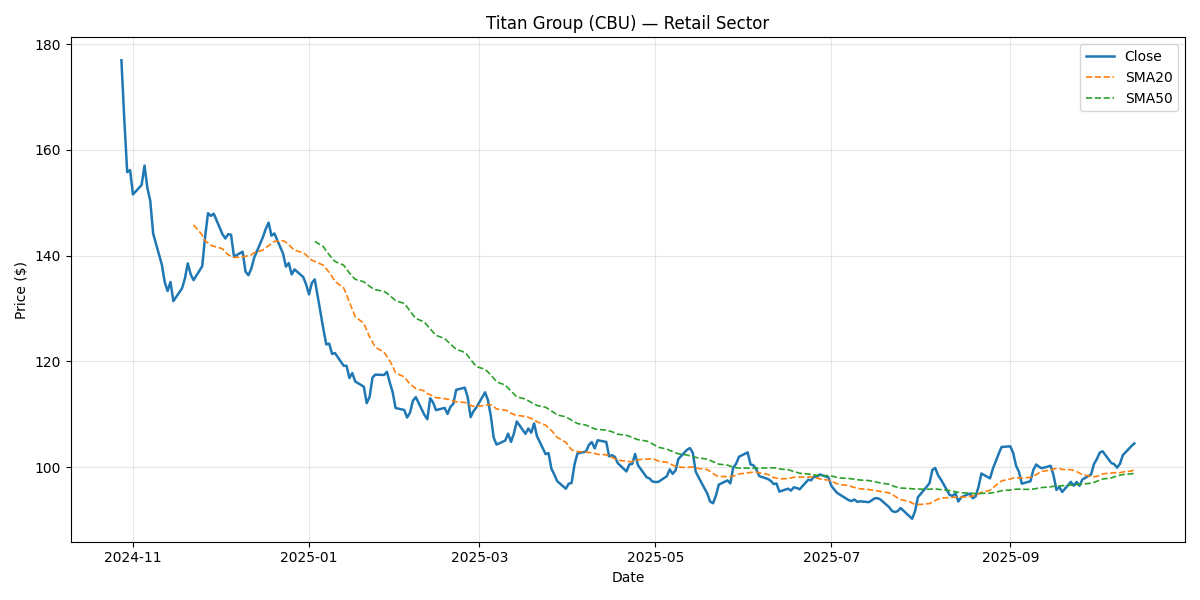

Values plotted in this chart, from the file beside it:
Date, Close, Return, SMA20, SMA50, Vol20, Volume, Sector
2024-10-28, 176.9, , , , , 1861444, Retail
2024-10-29, 165.7, -0.06346, , , , 2473939, Retail
2024-10-30, 155.8, -0.05989, , , , 1941040, Retail
2024-10-31, 156.2, 0.002437, , , , 1994643, Retail
2024-11-01, 151.6, -0.02941, , , , 3533788, Retail
2024-11-04, 153.4, 0.01183, , , , 1539122, Retail
2024-11-05, 157, 0.0239, , , , 1827470, Retail
2024-11-06, 152.8, -0.02718, , , , 2262401, Retail
2024-11-07, 150.3, -0.01587, , , , 1571870, Retail
2024-11-08, 144.2, -0.04107, , , , 1903270, Retail
2024-11-11, 138.3, -0.04063, , , , 2182148, Retail
2024-11-12, 135, -0.02386, , , , 1511784, Retail
2024-11-13, 133.3, -0.01259, , , , 6650953, Retail
2024-11-14, 135, 0.01287, , , , 1853265, Retail
2024-11-15, 131.4, -0.02676, , , , 2057479, Retail
2024-11-18, 133.8, 0.01829, , , , 5450829, Retail
2024-11-19, 135.7, 0.01396, , , , 2933924, Retail
2024-11-20, 138.5, 0.02105, , , , 2038762, Retail
2024-11-21, 136.4, -0.01502, , , , 1990877, Retail
2024-11-22, 135.4, -0.007986, 145.8, , , 1598196, Retail
2024-11-25, 138, 0.0195, 143.9, , 0.4294, 3080537, Retail
2024-11-26, 143.6, 0.04024, 142.8, , 0.4222, 2682376, Retail
2024-11-27, 148, 0.0311, 142.4, , 0.393, 2770092, Retail
2024-11-28, 147.5, -0.003417, 142, , 0.3926, 1608037, Retail
2024-11-29, 147.9, 0.002721, 141.8, , 0.3799, 2099443, Retail
2024-12-02, 144.1, -0.02603, 141.3, , 0.3867, 1755544, Retail
2024-12-03, 143.2, -0.005756, 140.6, , 0.3736, 2301350, Retail
2024-12-04, 144, 0.005706, 140.2, , 0.365, 1596555, Retail
2024-12-05, 143.9, -0.0008563, 139.9, , 0.3617, 1430084, Retail
2024-12-06, 139.8, -0.02856, 139.6, , 0.3462, 2816091, Retail
2024-12-09, 140.7, 0.006561, 139.8, , 0.3141, 1931751, Retail
2024-12-10, 137, -0.0267, 139.9, , 0.3172, 1621825, Retail
2024-12-11, 136.3, -0.005012, 140, , 0.3141, 1992032, Retail
2024-12-12, 137.5, 0.009076, 140.1, , 0.3125, 1690301, Retail
2024-12-13, 139.6, 0.01513, 140.6, , 0.298, 1462105, Retail
2024-12-16, 143.5, 0.02755, 141, , 0.3059, 1999700, Retail
2024-12-17, 145, 0.01103, 141.5, , 0.3048, 1831023, Retail
2024-12-18, 146.2, 0.008283, 141.9, , 0.2983, 1499946, Retail
2024-12-19, 143.8, -0.0169, 142.3, , 0.2999, 1966763, Retail
2024-12-20, 144.2, 0.002936, 142.7, , 0.2972, 1696732, Retail
2024-12-23, 140.4, -0.02629, 142.8, , 0.3084, 1784314, Retail
2024-12-24, 137.9, -0.0177, 142.5, , 0.2778, 1711871, Retail
2024-12-25, 138.6, 0.004916, 142.1, , 0.2508, 1970772, Retail
2024-12-26, 136.4, -0.01548, 141.5, , 0.2546, 1632611, Retail
2024-12-27, 137.4, 0.006898, 141, , 0.2564, 2241928, Retail
2024-12-30, 135.9, -0.01048, 140.6, , 0.244, 2253645, Retail
2024-12-31, 134.6, -0.01013, 140.1, , 0.2452, 1832743, Retail
2025-01-01, 132.7, -0.01408, 139.6, , 0.2459, 1914389, Retail
2025-01-02, 134.8, 0.01637, 139.1, , 0.2562, 2299345, Retail
2025-01-03, 135.5, 0.004889, 138.9, 142.7, 0.2391, 1533917, Retail
2025-01-06, 126.1, -0.06973, 138.2, 141.7, 0.3381, 3280981, Retail
2025-01-07, 123.2, -0.02269, 137.5, 140.8, 0.335, 2012492, Retail
2025-01-08, 123.4, 0.001376, 136.8, 140.2, 0.3358, 1958561, Retail
2025-01-09, 121.4, -0.01577, 136, 139.5, 0.3338, 1727218, Retail
2025-01-10, 121.6, 0.001315, 135.1, 138.9, 0.3257, 3264213, Retail
2025-01-13, 119.2, -0.01967, 133.9, 138.2, 0.3022, 2452217, Retail
2025-01-14, 119.2, -0.0002251, 132.6, 137.4, 0.2948, 1901674, Retail
2025-01-15, 116.9, -0.01924, 131.2, 136.7, 0.2888, 1773909, Retail
2025-01-16, 117.8, 0.007972, 129.9, 136.1, 0.2954, 2017605, Retail
2025-01-17, 116.2, -0.01347, 128.5, 135.5, 0.2918, 1466990, Retail
... 192 more rows
